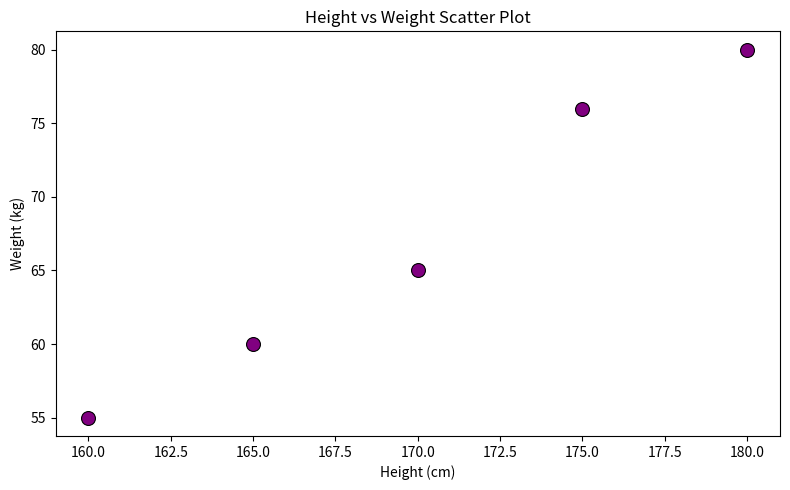

Generate this figure with matplotlib:
# Basic Seaborn Scatter Plot
# Description: Using Seaborn, recreate the scatter plot from Question 2 for height vs. weight.
import seaborn as sns
import matplotlib.pyplot as plt
import pandas as pd

# Data
heights = [160, 170, 165, 180, 175]  # in centimeters
weights = [55, 65, 60, 80, 76]       # in kilograms

# Create a DataFrame
data = pd.DataFrame({'Height': heights, 'Weight': weights})

# Create scatter plot using Seaborn
plt.figure(figsize=(8, 5))
sns.scatterplot(x='Height', y='Weight', data=data, color='purple', s=100, edgecolor='black')

# Add labels and title
plt.xlabel('Height (cm)')
plt.ylabel('Weight (kg)')
plt.title('Height vs Weight Scatter Plot')

# Show plot
plt.tight_layout()
plt.show()